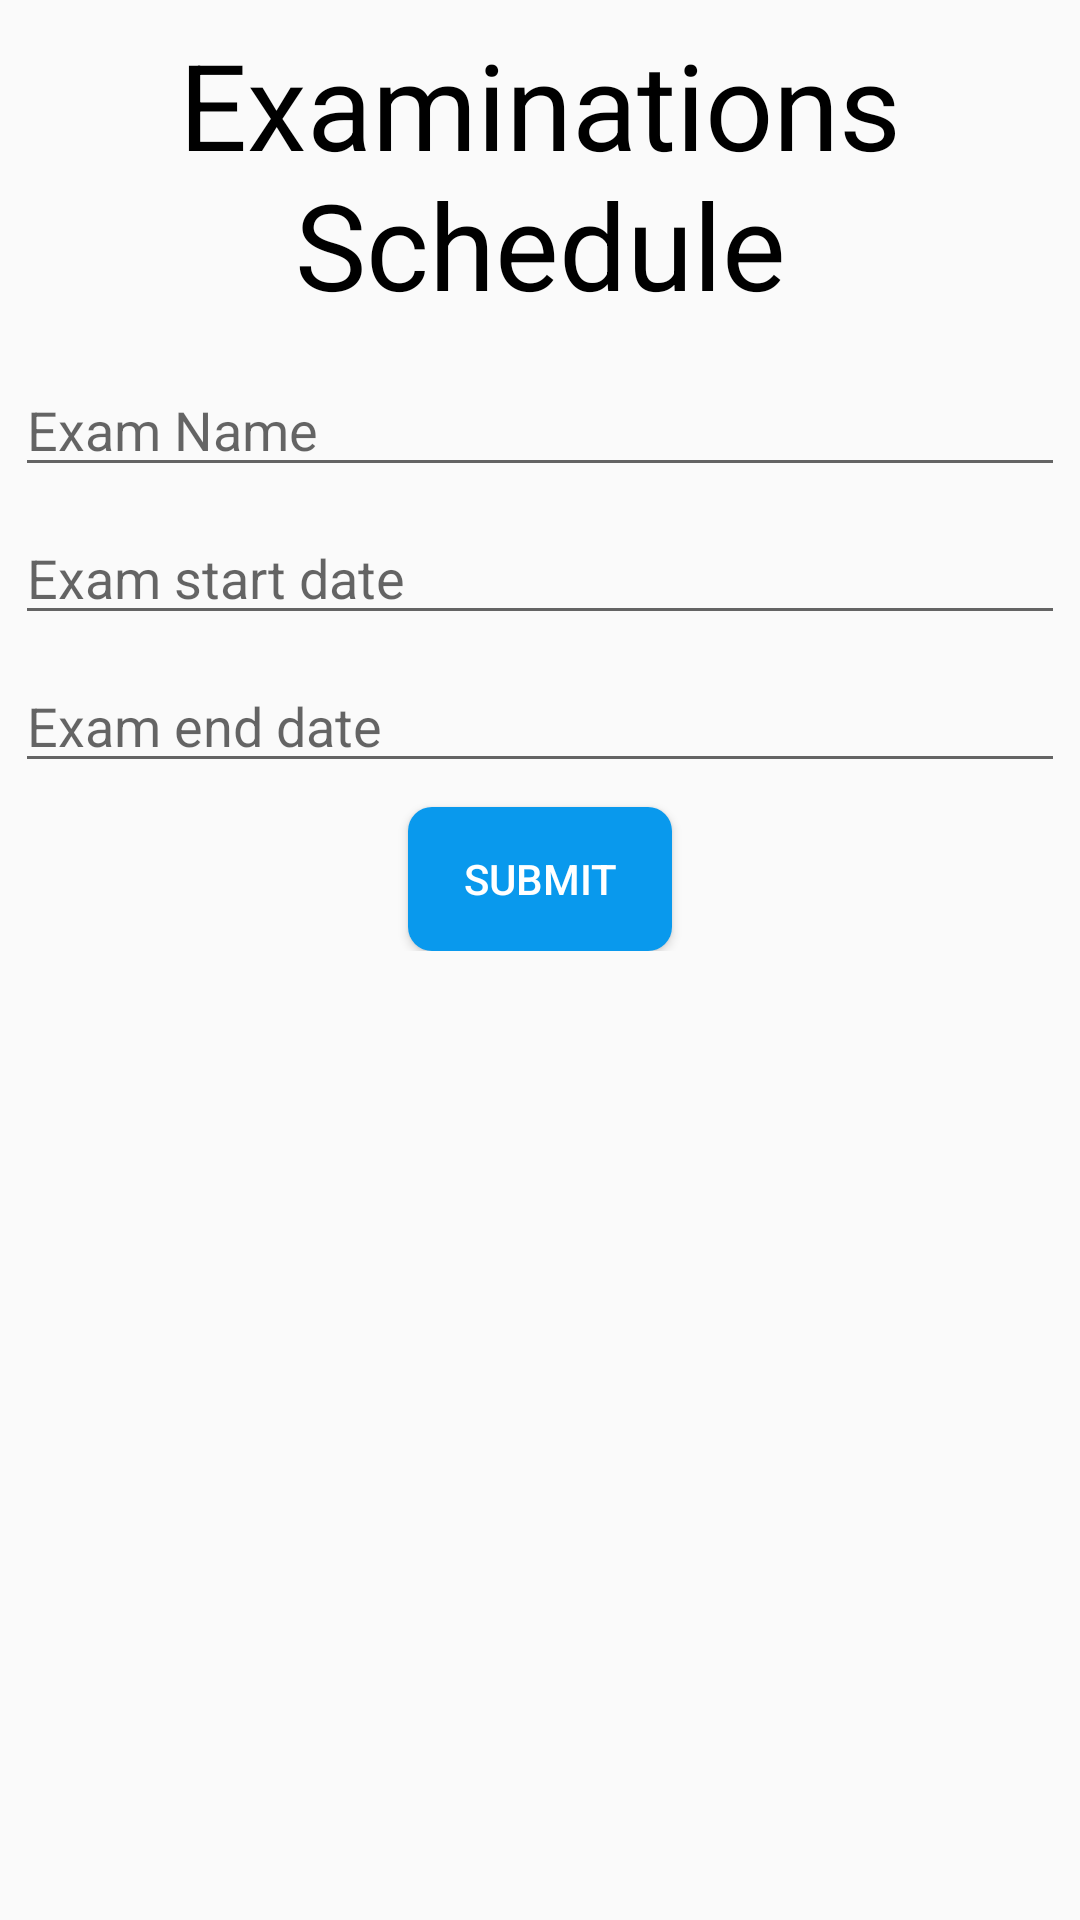

The Android layout XML behind this screen, and the referenced resources:
<!-- AndroidManifest.xml: application theme AppTheme -->
<!-- res/layout/activity_exams.xml -->
<?xml version="1.0" encoding="utf-8"?>
<LinearLayout xmlns:android="http://schemas.android.com/apk/res/android"
    xmlns:app="http://schemas.android.com/apk/res-auto"
    xmlns:tools="http://schemas.android.com/tools"
    android:layout_width="match_parent"
    android:layout_height="match_parent"
    tools:context=".Exams"
    android:orientation="vertical">

    <TextView
        android:layout_marginTop="8dp"
        android:layout_width="match_parent"
        android:layout_height="wrap_content"
        android:text="Examinations Schedule"
        android:textSize="40dp"
        android:textColor="#000"
        android:gravity="center_horizontal"/>

    <LinearLayout
        android:layout_marginTop="10dp"
        android:layout_margin="5dp"
        android:layout_width="match_parent"
        android:layout_height="wrap_content"
        android:orientation="vertical"
        android:gravity="center_vertical"
        android:layout_gravity="center_vertical">

    <EditText
        android:layout_marginTop="8dp"
        android:id="@+id/exam_name"
        android:inputType="textPersonName"
        android:layout_width="match_parent"
        android:layout_height="wrap_content"
        android:hint="Exam Name"/>

    <EditText
        android:layout_marginTop="8dp"
        android:id="@+id/exam_start_date"
        android:focusable="false"
        android:layout_width="match_parent"
        android:layout_height="wrap_content"
        android:hint="Exam start date"/>

    <EditText
        android:layout_marginTop="8dp"
        android:id="@+id/exam_end_date"
        android:layout_width="match_parent"
        android:focusable="false"
        android:layout_height="wrap_content"
        android:hint="Exam end date"/>

    <Button
        android:layout_marginTop="8dp"
        android:layout_width="wrap_content"
        android:layout_height="wrap_content"
        android:id="@+id/exam_submit"
        android:background="@drawable/submit"
        android:textColor="#fff"
        android:layout_gravity="center"
        android:text="Submit"/>

    </LinearLayout>

</LinearLayout>
<!-- resources referenced by this layout -->
<resources>
  <!-- drawable submit (drawable) -->
  <?xml version="1.0" encoding="utf-8"?>
  <shape xmlns:android="http://schemas.android.com/apk/res/android">
      android:shape="rectangle">
  
  
      <solid android:color="#0999ED "
          />
      <corners android:radius="8dp"/>
  
  </shape>
  <style name="AppTheme" parent="Theme.AppCompat.Light.DarkActionBar">
          
          <item name="colorPrimary">#0999ED</item>
          <item name="colorPrimaryDark">#003FBF</item>
          <item name="colorAccent">#0999ED</item>
      </style>
</resources>
